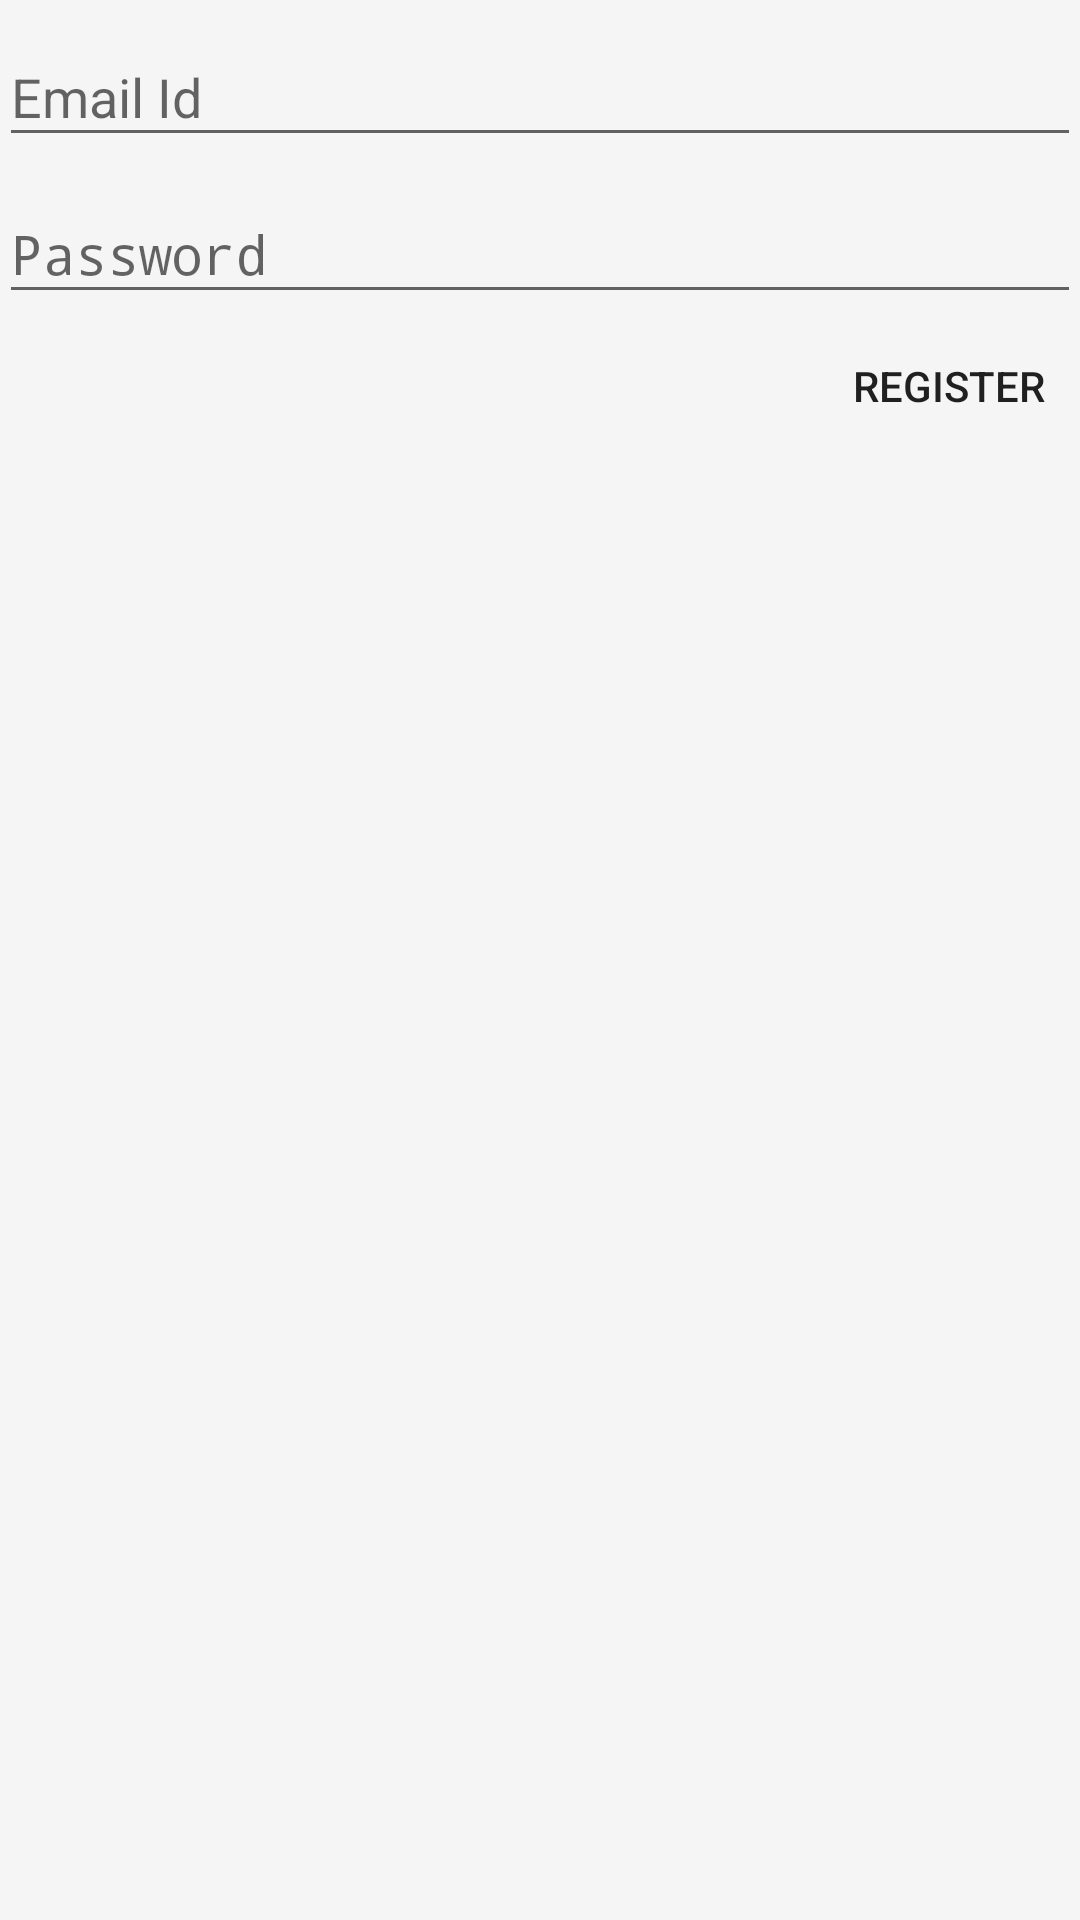

Layout XML and referenced resources for this Android screen:
<!-- AndroidManifest.xml: application theme AppTheme -->
<!-- res/layout/register_activity.xml -->
<?xml version="1.0" encoding="utf-8"?>
<android.support.design.widget.CoordinatorLayout xmlns:android="http://schemas.android.com/apk/res/android"
    xmlns:app="http://schemas.android.com/apk/res-auto"
    xmlns:tools="http://schemas.android.com/tools"
    android:layout_width="match_parent"
    android:layout_height="match_parent"
    android:fitsSystemWindows="true"
    tools:context="chat.upmc.fr.chatwithme.activities.RegisterActivity">

<LinearLayout xmlns:android="http://schemas.android.com/apk/res/android"
    android:layout_width="match_parent"
    android:layout_height="match_parent"
    android:orientation="vertical"
    android:padding="@dimen/padding_avg">

    <android.support.design.widget.TextInputLayout
        android:layout_width="match_parent"
        android:layout_height="wrap_content">

    <EditText
        android:id="@+id/edit_text_email_id"
        android:layout_width="match_parent"
        android:layout_height="wrap_content"
        android:hint="@string/email"
        android:inputType="textEmailAddress" />
    </android.support.design.widget.TextInputLayout>

    <android.support.design.widget.TextInputLayout
        android:layout_width="match_parent"
        android:layout_height="wrap_content">

    <EditText
        android:id="@+id/edit_text_password"
        android:layout_width="match_parent"
        android:layout_height="wrap_content"
        android:hint="@string/password"
        android:inputType="textPassword" />
    </android.support.design.widget.TextInputLayout>

    <android.support.v4.widget.Space
        android:layout_width="match_parent"
        android:layout_height="@dimen/space_avg" />

    <RelativeLayout
        android:layout_width="match_parent"
        android:layout_height="match_parent">

        <Button
            android:id="@+id/button_register"
            style="?attr/borderlessButtonStyle"
            android:layout_width="wrap_content"
            android:layout_height="wrap_content"
            android:layout_alignParentEnd="true"
            android:text="@string/register" />

    </RelativeLayout>

</LinearLayout>
    <ProgressBar
        android:id="@+id/progressBar"
        android:layout_width="30dp"
        android:layout_height="30dp"
        android:layout_gravity="center|bottom"
        android:layout_marginBottom="20dp"
        android:visibility="gone" />
</android.support.design.widget.CoordinatorLayout>
<!-- resources referenced by this layout -->
<resources>
  <string name="email">Email Id</string>
  <string name="password">Password</string>"Enter email address!"
  <string name="register">Register</string>
  <style name="AppTheme" parent="Theme.AppCompat.Light.DarkActionBar">
          
          <item name="colorPrimary">@color/colorPrimary</item>
          <item name="colorPrimaryDark">@color/colorPrimaryDark</item>
          <item name="colorAccent">@color/colorAccent</item>
          <item name="android:windowBackground">@color/grey_100</item>
      </style>
  <color name="colorPrimary">#3F51B5</color>
  <color name="colorPrimaryDark">#303F9F</color>
  <color name="colorAccent">#FF4081</color>
  <color name="grey_100">#F5F5F5</color>
</resources>
